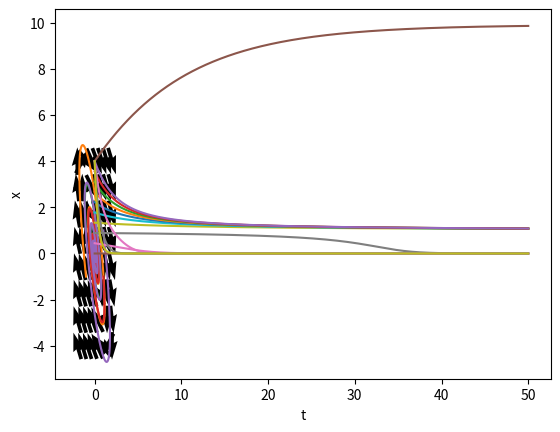

The script that saved this image: (Note: this script raises an exception after producing the figure.)

# coding: utf-8

# # Integración II
# 
# ## Odeint
# 
# Hay diversos métodos, más o menos precisos y que funcionan para diversos sistemas. Scipy trae un integrador bastante bueno llamado ["odeint"](https://docs.scipy.org/doc/scipy/reference/generated/scipy.integrate.odeint.html) (no teman a la documentación).
# 
# El odeint necesita que le digamos como calcular la derivada en cada punto (tenemos que darle el campo vector), las condiciones iniciales y los tiempos donde queremos que integre.
# 
# Rehagamos el ejercicio de antes:

# In[7]:

import numpy as np
from scipy.integrate import odeint
import matplotlib.pyplot as plt


# In[12]:

def campo_vector(z, t):
    x = z[0]
    y = z[1]
    dxdt = 4*x+2*y
    dydt = -17*x-5*y
    return [dxdt, dydt]    


# In[13]:

dt = 0.001
t = np.arange(0, 10, dt)
xi = 0.01
yi = 0
zi = [xi, yi]
sol = odeint(campo_vector, zi, t)
xt = sol[:, 0]
yt = sol[:, 1]
plt.plot(xt, yt)


# ## Varias condiciones iniciales, flechas de flujo

# In[21]:

Xi = np.linspace(-1, 1, 2)
Yi = np.linspace(-1, 1, 2)
for xi in Xi:
    for yi in Yi:
        zi = [xi, yi]
        sol = odeint(campo_vector, zi, t)
        xt = sol[:, 0]
        yt = sol[:, 1]
        plt.plot(xt, yt)

X = np.linspace(-2, 2, 8)
Y = np.linspace(-4, 4, 8)
XX, YY = np.meshgrid(X, Y)
DX, DY = campo_vector([XX, YY], t)
M = (np.hypot(DX, DY))
M[M == 0] = 1.
DX /= M 
DY /= M 
plt.quiver(XX, YY, DX, DY, pivot='mid')


# ### Rehagan el ejercicio 6e con el integrador odeint!

# ### Ecuaciones con parámetros, como pasarle argumentos al odeint
# 
# Una de las cosas que nos suele interesar es analizar como cambian los flujos cuando cambiamos algún parámetro. Para eso está bueno tener una función definida y pasarle el parámetro que queremos ir moviendo como un argumento. Esto se puede hacer con el odeint, agregando un argumento cuando lo llamamos. Veamos el ejemplo del switch bioquímico:

# In[30]:

def f(x, t, r, s):
    dxdt = s - r*x + x**2/(1+x**2)
    return dxdt

tmax = 50.
dt = 1./100
t = np.linspace(0, tmax, int(tmax/dt))
r = 0.5
s = 0
Xi = np.linspace(0, 4, 10)
for xi in Xi:
    x = odeint(f, xi, t, args=(r, s))
    plt.plot(t, x)
plt.xlabel('t')
plt.ylabel('x')


# In[33]:

rs = np.linspace(0.1, 3, 4)
xi = 4
for r in rs:
    x = odeint(f, xi, t, args=(r, s))
    plt.plot(t, x)


# ### (Extra) Cómo pasarle al odeint un argumento que varía en el tiempo
# A veces las ecuaciones diferenciales tienen parámetros que varían en el tiempo. Por ejemplo, en el ejercicio del switch vimos qué pasaba cuando aumentabamos el s y luego lo disminuiamos para distintos valores de r.
# 
# Una forma de hacer esto con el odeint es la siguiente:

# In[40]:

import numpy as np
from scipy.integrate import odeint
import matplotlib.pyplot as plt
from scipy.interpolate import interp1d
from scipy import signal

def f(x, t, r):
    dxdt = sfunc(t) - r*x + x**2/(1+x**2)
    return dxdt

tmax = 1000.
dt = 1./100
t = np.linspace(0, tmax, int(tmax/dt))

rs = [0.25, .5, 1]
# Definimos una señal triangular para s (prende y apaga)
st = np.zeros_like(t)
st_ini = signal.triang(2*len(t)//4)/2
st[len(st)//6:len(st)//6+len(st_ini)] = st_ini
# Definimos una función que interpola linealmente a s
sfunc = interp1d(t, st, fill_value='extrapolate')

fig, ax = plt.subplots(2, sharex=True, figsize=(6, 10))
ax[0].plot(t, sfunc(t))
ax[0].set_ylabel('s')

for r in rs:
    xi = 0
    x = odeint(f, xi, t, args=(r, ))
    ax[1].plot(t, x, label='{}'.format(r))
ax[1].legend()
ax[1].set_ylabel('x')
ax[1].set_xlabel('tiempo')
fig.tight_layout()


